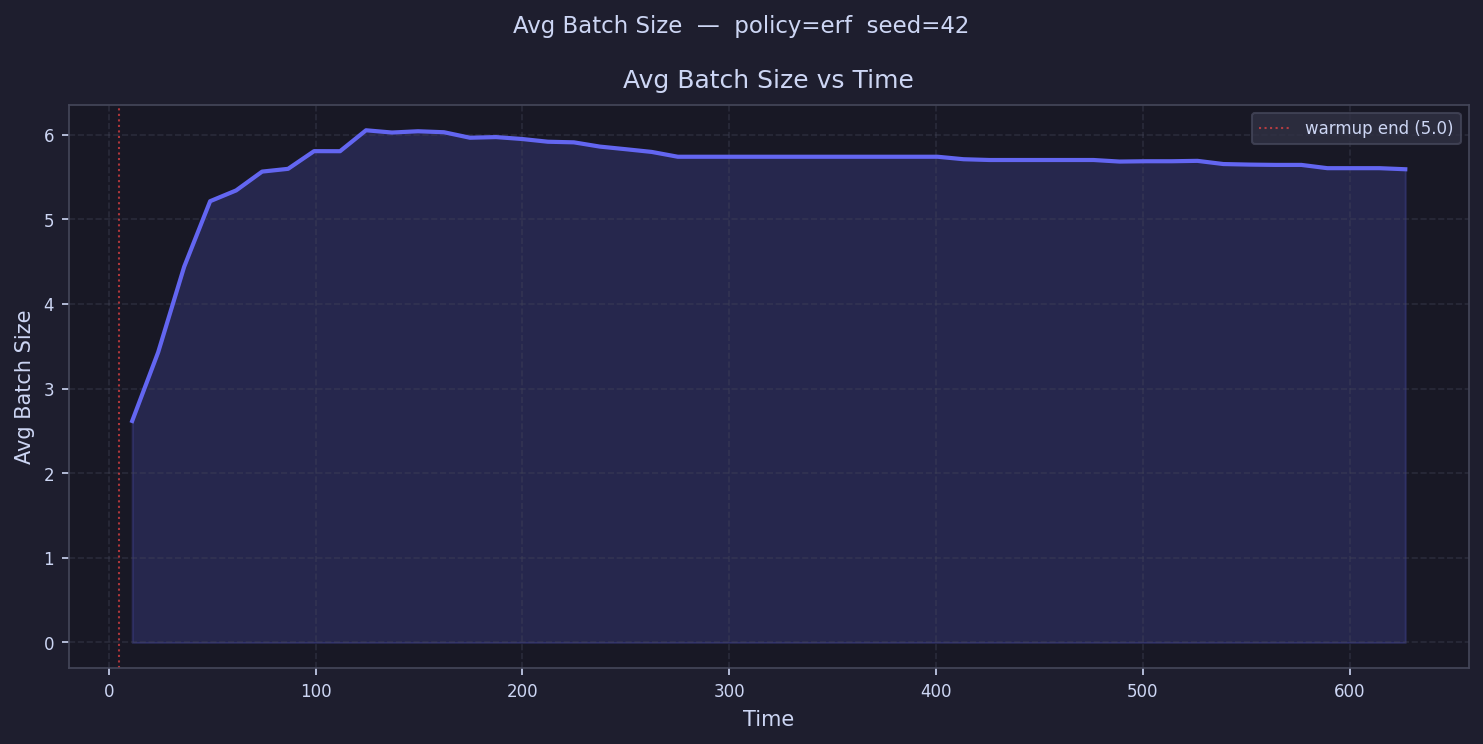

Values plotted in this chart, from the file beside it:
time, avg_batch_size
11.28, 2.618
23.84, 3.43
36.41, 4.44
48.97, 5.215
61.53, 5.342
74.1, 5.564
86.66, 5.597
99.22, 5.806
111.8, 5.805
124.3, 6.053
136.9, 6.026
149.5, 6.041
162, 6.03
174.6, 5.965
187.2, 5.972
199.7, 5.95
212.3, 5.917
224.9, 5.91
237.4, 5.86
250, 5.829
262.5, 5.797
275.1, 5.74
287.7, 5.74
300.2, 5.74
312.8, 5.74
325.4, 5.74
337.9, 5.74
350.5, 5.74
363, 5.74
375.6, 5.74
388.2, 5.74
400.7, 5.74
413.3, 5.711
425.9, 5.702
438.4, 5.702
451, 5.702
463.5, 5.702
476.1, 5.702
488.7, 5.683
501.2, 5.687
513.8, 5.687
526.4, 5.691
538.9, 5.654
551.5, 5.647
564, 5.644
576.6, 5.644
589.2, 5.605
601.7, 5.605
614.3, 5.605
626.9, 5.592
